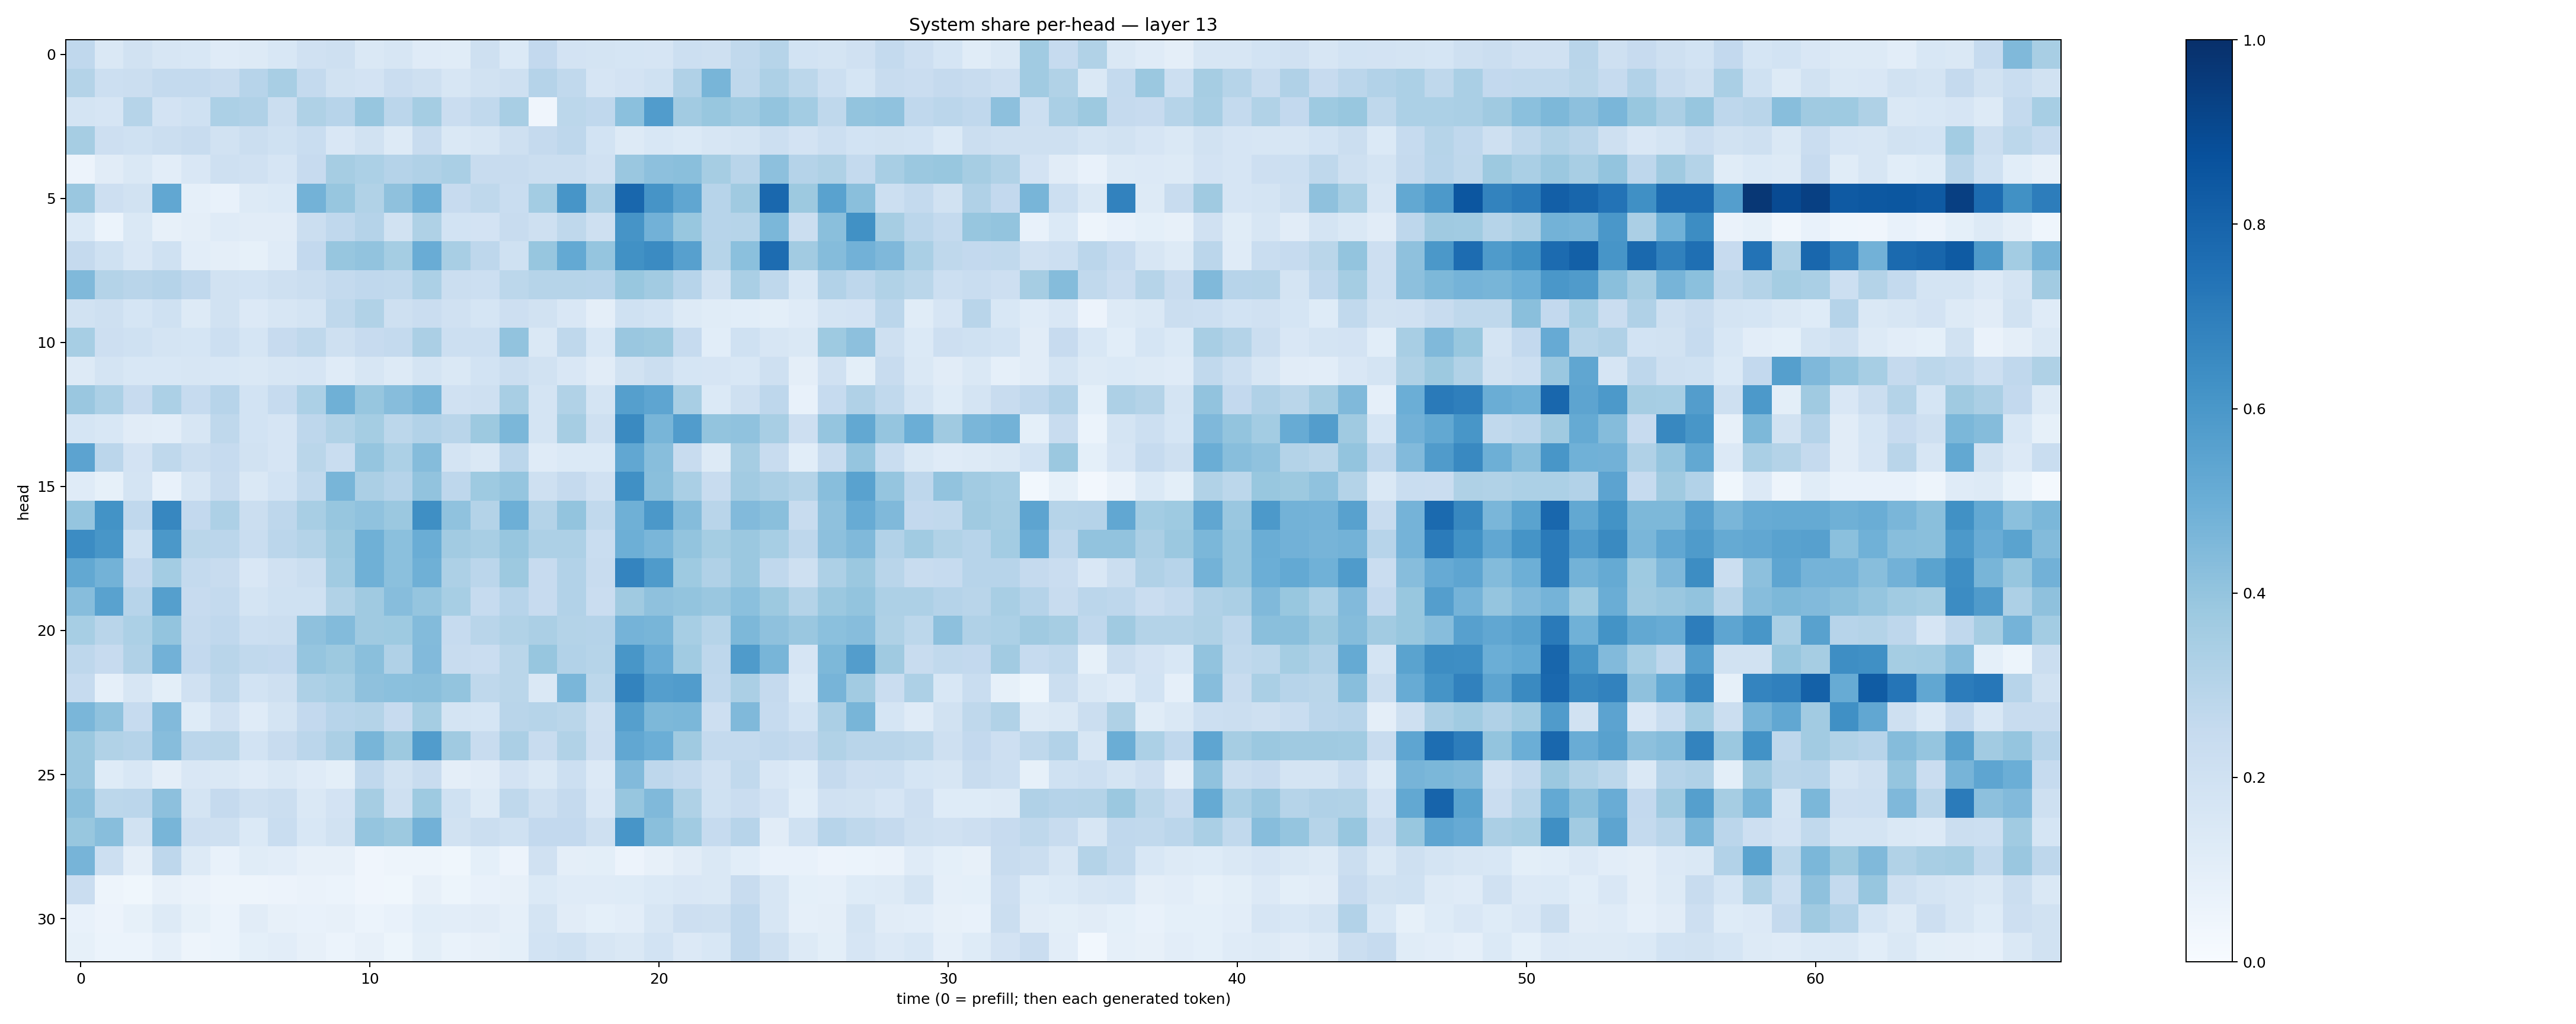

Values plotted in this chart, from the file beside it:
0.26652262, 0.14754446, 0.18978989, 0.16019718, 0.15354346, 0.12108068, 0.13123699, 0.15495086, 0.19800287, 0.20849584, 0.1452634, 0.16274779, 0.11873629, 0.11404361, 0.20889567, 0.1405411, 0.257917, 0.18292774, 0.17233062, 0.17105314, 0.16743258, 0.21687627, 0.20550159, 0.26276362
0.3065, 0.2163, 0.2213, 0.2578, 0.2558, 0.2371, 0.2947, 0.3424, 0.2569, 0.1908, 0.1816, 0.2277, 0.2034, 0.1621, 0.1886, 0.2076, 0.3044, 0.2629, 0.166, 0.1805, 0.2008, 0.3194, 0.4653, 0.2706
0.1753, 0.1678, 0.2971, 0.1803, 0.2031, 0.3295, 0.3181, 0.2244, 0.3205, 0.2935, 0.3934, 0.2849, 0.3519, 0.2277, 0.2634, 0.3422, 0.0427, 0.2789, 0.2661, 0.4186, 0.5764, 0.3606, 0.3891, 0.3635
0.3494, 0.2119, 0.203, 0.2216, 0.2372, 0.1931, 0.2236, 0.2019, 0.2313, 0.1488, 0.1916, 0.1319, 0.2397, 0.1424, 0.1622, 0.2085, 0.2539, 0.2743, 0.1865, 0.1259, 0.1541, 0.1369, 0.1579, 0.1777
0.05532, 0.1121, 0.1456, 0.1044, 0.1495, 0.2104, 0.1966, 0.1642, 0.2436, 0.3486, 0.3283, 0.3015, 0.3179, 0.338, 0.2374, 0.2377, 0.2205, 0.2225, 0.1991, 0.3853, 0.4159, 0.4231, 0.3478, 0.29
0.3861, 0.2145, 0.1951, 0.53, 0.08912, 0.07669, 0.1311, 0.1387, 0.4777, 0.3923, 0.3149, 0.4103, 0.4946, 0.2425, 0.2702, 0.2305, 0.3588, 0.6064, 0.3352, 0.7855, 0.6104, 0.5327, 0.2955, 0.3698
0.1369, 0.05938, 0.1423, 0.08052, 0.09687, 0.1178, 0.1111, 0.113, 0.2259, 0.2685, 0.3029, 0.1946, 0.3214, 0.1851, 0.1812, 0.2389, 0.2058, 0.27, 0.2081, 0.6127, 0.484, 0.3889, 0.2939, 0.2983
0.2532, 0.2025, 0.1512, 0.2022, 0.102, 0.09736, 0.08215, 0.1186, 0.2595, 0.3909, 0.4061, 0.3519, 0.5048, 0.3436, 0.2736, 0.2, 0.3934, 0.5207, 0.3947, 0.6253, 0.6489, 0.5613, 0.2976, 0.4194
0.447, 0.3064, 0.2892, 0.3033, 0.2688, 0.1877, 0.1861, 0.2034, 0.2232, 0.2549, 0.2657, 0.264, 0.3292, 0.225, 0.2182, 0.2781, 0.2998, 0.2979, 0.2934, 0.3881, 0.3625, 0.2959, 0.1908, 0.3364
0.194, 0.2091, 0.1696, 0.2003, 0.1253, 0.1951, 0.1341, 0.1622, 0.1724, 0.2725, 0.3125, 0.2105, 0.2294, 0.1959, 0.1681, 0.2119, 0.1926, 0.1499, 0.09761, 0.1997, 0.1851, 0.132, 0.1138, 0.1075
0.3452, 0.2135, 0.2019, 0.1744, 0.171, 0.2161, 0.1693, 0.2447, 0.2711, 0.208, 0.243, 0.2543, 0.3331, 0.2152, 0.2162, 0.4046, 0.1481, 0.2699, 0.1542, 0.383, 0.3769, 0.2465, 0.1077, 0.2029
0.1265, 0.1738, 0.1535, 0.1552, 0.1628, 0.1557, 0.1484, 0.1633, 0.1643, 0.1183, 0.1618, 0.1296, 0.1791, 0.1417, 0.1837, 0.2205, 0.1905, 0.1513, 0.1106, 0.1949, 0.2258, 0.1698, 0.1654, 0.1552
0.3852, 0.3314, 0.2441, 0.3294, 0.2489, 0.2949, 0.1866, 0.2473, 0.3282, 0.491, 0.3938, 0.4308, 0.465, 0.1983, 0.2089, 0.3417, 0.1776, 0.3131, 0.1764, 0.5657, 0.5361, 0.3432, 0.1375, 0.2062
0.171, 0.1548, 0.1098, 0.1043, 0.1636, 0.2722, 0.1874, 0.165, 0.2742, 0.3128, 0.3547, 0.2798, 0.3102, 0.2894, 0.3762, 0.4573, 0.1796, 0.3495, 0.2061, 0.6533, 0.4655, 0.5751, 0.3994, 0.4097
0.5454, 0.2843, 0.1812, 0.2718, 0.2213, 0.2479, 0.191, 0.1676, 0.2879, 0.2343, 0.3981, 0.3292, 0.4339, 0.1788, 0.1464, 0.2835, 0.1205, 0.1376, 0.1403, 0.5284, 0.4293, 0.2406, 0.1295, 0.3509
0.12, 0.08541, 0.1778, 0.07225, 0.1567, 0.2419, 0.1444, 0.1873, 0.2648, 0.4682, 0.3326, 0.3023, 0.4025, 0.2739, 0.3741, 0.397, 0.204, 0.2515, 0.1974, 0.6301, 0.4239, 0.3397, 0.2388, 0.3604
0.3962, 0.6188, 0.2662, 0.6653, 0.2592, 0.3281, 0.2206, 0.275, 0.3406, 0.3941, 0.4085, 0.3824, 0.6358, 0.4063, 0.3066, 0.4956, 0.3049, 0.4, 0.2637, 0.4897, 0.5944, 0.436, 0.2917, 0.444
0.647, 0.6049, 0.2025, 0.5949, 0.2866, 0.282, 0.2342, 0.2819, 0.3075, 0.3751, 0.4889, 0.4211, 0.501, 0.3624, 0.3415, 0.3906, 0.3261, 0.3256, 0.2313, 0.4942, 0.4641, 0.4021, 0.3522, 0.38
0.5251, 0.4787, 0.258, 0.3556, 0.2547, 0.2414, 0.15, 0.1963, 0.2213, 0.3663, 0.4898, 0.4186, 0.4889, 0.3281, 0.2842, 0.3752, 0.2428, 0.3105, 0.2417, 0.6735, 0.5852, 0.3722, 0.3178, 0.3799
0.4313, 0.5537, 0.296, 0.5646, 0.2441, 0.2551, 0.1743, 0.1995, 0.2021, 0.3127, 0.368, 0.4308, 0.395, 0.3457, 0.2474, 0.2942, 0.2458, 0.3091, 0.2266, 0.3676, 0.4115, 0.4005, 0.3845, 0.4187
0.3451, 0.2893, 0.3299, 0.4016, 0.2519, 0.2691, 0.2167, 0.2215, 0.4118, 0.4404, 0.3679, 0.3712, 0.4395, 0.2487, 0.2922, 0.3141, 0.3348, 0.3074, 0.3046, 0.4733, 0.4651, 0.3457, 0.2978, 0.4556
0.2745, 0.2461, 0.3195, 0.4843, 0.26, 0.2912, 0.2646, 0.261, 0.3959, 0.3771, 0.4227, 0.3182, 0.4441, 0.2421, 0.2268, 0.2855, 0.3916, 0.3091, 0.2969, 0.6038, 0.5073, 0.3671, 0.2748, 0.5836
0.2469, 0.08652, 0.1573, 0.1008, 0.1973, 0.2717, 0.1857, 0.2081, 0.3277, 0.3446, 0.4128, 0.4191, 0.4241, 0.4009, 0.2702, 0.2871, 0.1453, 0.4621, 0.2811, 0.6763, 0.5673, 0.5758, 0.2682, 0.3322
0.4631, 0.4082, 0.2495, 0.4433, 0.1227, 0.1962, 0.1199, 0.1721, 0.2598, 0.2965, 0.3059, 0.246, 0.3519, 0.1787, 0.1706, 0.2913, 0.3003, 0.2879, 0.2076, 0.5626, 0.4568, 0.4607, 0.2148, 0.449
0.3805, 0.3136, 0.301, 0.4312, 0.2833, 0.2875, 0.1871, 0.2387, 0.2816, 0.3342, 0.4663, 0.3779, 0.5746, 0.3709, 0.2365, 0.3355, 0.2362, 0.3156, 0.2137, 0.5303, 0.4977, 0.3699, 0.2569, 0.2545
0.386, 0.1245, 0.1527, 0.09622, 0.1511, 0.1432, 0.1191, 0.1416, 0.1183, 0.09806, 0.2663, 0.1944, 0.2421, 0.09747, 0.1126, 0.1805, 0.1421, 0.2162, 0.1344, 0.4431, 0.2773, 0.2541, 0.1976, 0.263
0.4238, 0.2789, 0.2819, 0.4166, 0.1768, 0.2507, 0.2074, 0.2199, 0.146, 0.18, 0.3479, 0.2078, 0.375, 0.2027, 0.1308, 0.2705, 0.2048, 0.2509, 0.1502, 0.3916, 0.4468, 0.3226, 0.1998, 0.2268
0.3886, 0.4259, 0.1884, 0.465, 0.2133, 0.2054, 0.1397, 0.2314, 0.154, 0.1884, 0.3958, 0.3765, 0.4812, 0.1909, 0.2201, 0.2017, 0.2579, 0.2603, 0.206, 0.6073, 0.4246, 0.3638, 0.2491, 0.2948
0.4706, 0.2156, 0.09752, 0.2764, 0.1271, 0.07654, 0.116, 0.1016, 0.07988, 0.08118, 0.04198, 0.04845, 0.04774, 0.03883, 0.09062, 0.05483, 0.1966, 0.09582, 0.09926, 0.05709, 0.08093, 0.1111, 0.1451, 0.1058
0.2294, 0.05022, 0.03638, 0.08114, 0.0638, 0.0496, 0.04923, 0.0574, 0.06448, 0.0594, 0.04062, 0.03781, 0.07837, 0.0532, 0.07569, 0.08097, 0.138, 0.121, 0.1176, 0.1229, 0.1391, 0.1516, 0.1441, 0.2401
0.07394, 0.05788, 0.08363, 0.1277, 0.08301, 0.06055, 0.1131, 0.07958, 0.07794, 0.08167, 0.06013, 0.07675, 0.1066, 0.1049, 0.1102, 0.08609, 0.1723, 0.1109, 0.09237, 0.1031, 0.161, 0.2145, 0.206, 0.2688
0.08564, 0.05864, 0.06173, 0.08836, 0.05008, 0.06105, 0.09095, 0.1049, 0.08027, 0.06099, 0.07822, 0.05341, 0.09867, 0.06967, 0.07842, 0.09098, 0.1875, 0.1996, 0.1596, 0.1424, 0.186, 0.1334, 0.1562, 0.2693
